The GitHub repository rakha-elctrnx/cnn-plant-disease contains a labelled image folder "data" with 2 categories: diseased, healthy. Examples follow, each with its label.

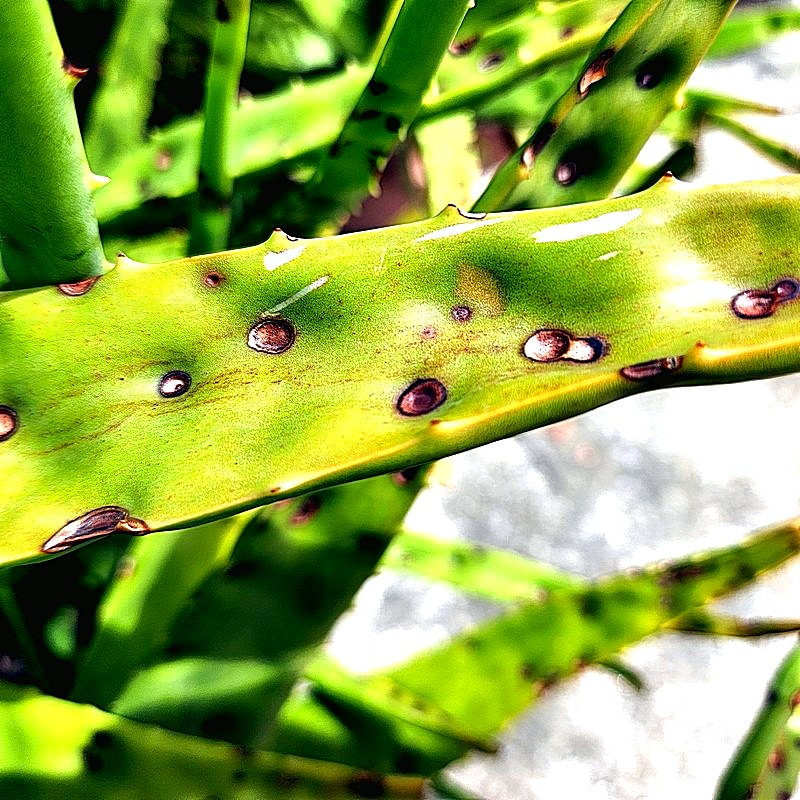
Label: diseased

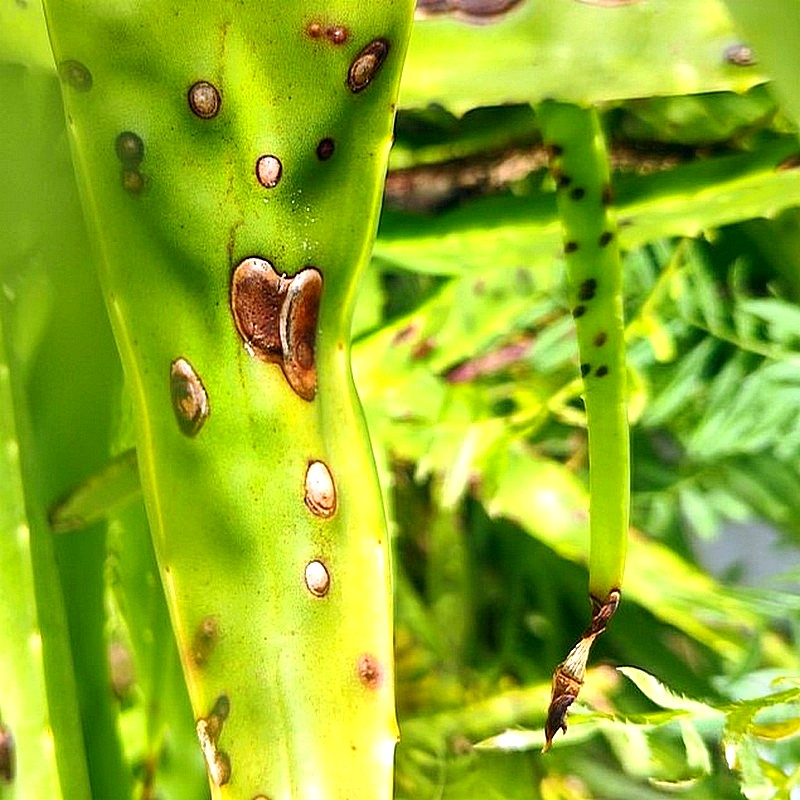
Label: diseased

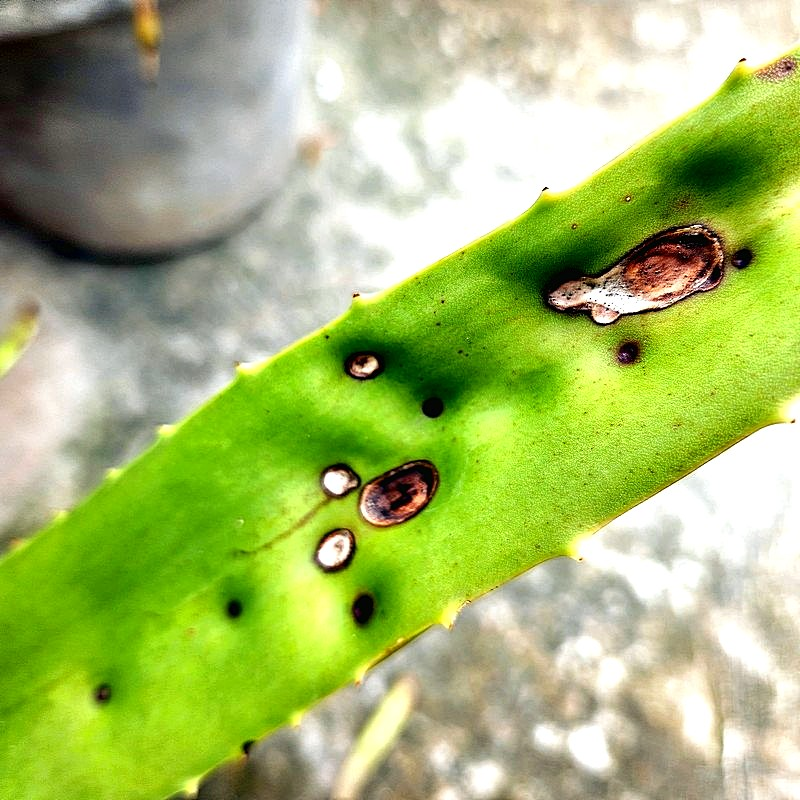
Label: diseased

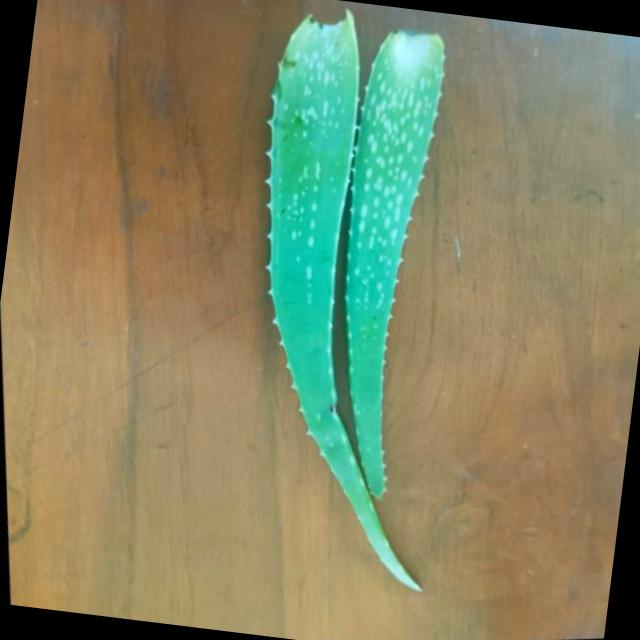
Label: healthy

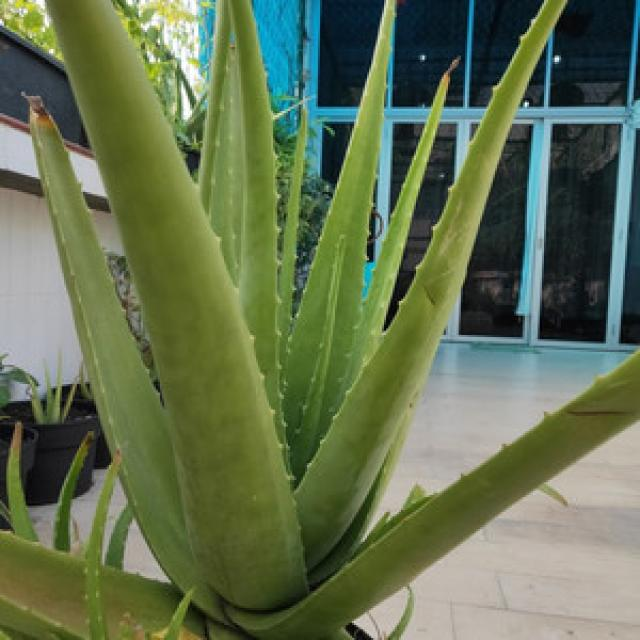
Label: healthy

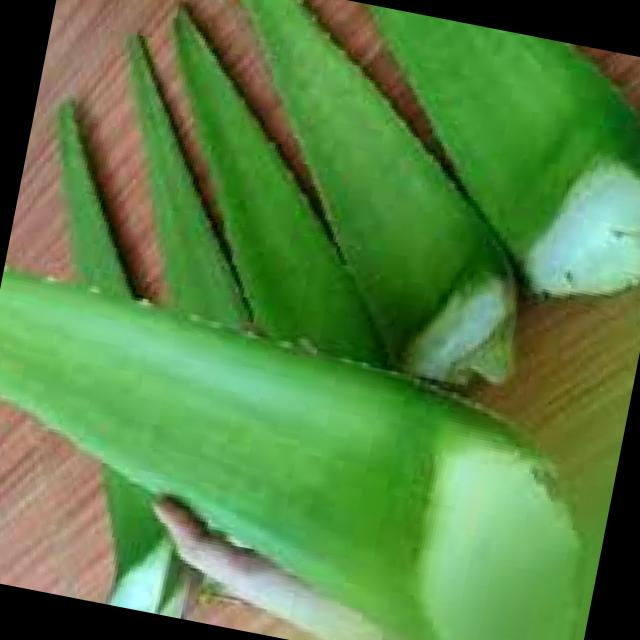
Label: healthy
